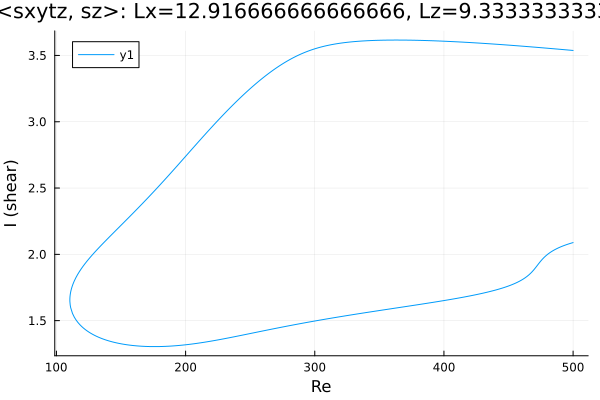

The table this chart was drawn from, first rows:
Re, shear
500.0, 3.538
499.9, 3.538
498.5, 3.539
497, 3.54
497, 3.54
495.6, 3.541
494.1, 3.543
492.7, 3.544
491.3, 3.545
489.9, 3.546
488.5, 3.548
487.1, 3.549
485.7, 3.55
484.2, 3.551
482.8, 3.552
481.4, 3.553
480, 3.555
478.6, 3.556
477.2, 3.557
475.8, 3.558
474.3, 3.559
472.9, 3.56
471.5, 3.561
470.1, 3.563
468.7, 3.564
467.3, 3.565
466.2, 3.566
464.8, 3.567
463.4, 3.568
462, 3.569
460.5, 3.57
459.1, 3.571
457.7, 3.572
456.3, 3.573
454.9, 3.574
453.5, 3.575
452.1, 3.576
450.6, 3.577
449.2, 3.578
447.8, 3.579
446.4, 3.58
445, 3.581
443.6, 3.582
442.2, 3.583
440.7, 3.584
439.3, 3.585
437.9, 3.586
436.5, 3.587
435.1, 3.588
433.7, 3.589
432.3, 3.59
430.8, 3.591
429.4, 3.592
428, 3.593
426.6, 3.594
425.2, 3.594
423.8, 3.595
422.4, 3.596
420.9, 3.597
419.5, 3.598
... 558 more rows
